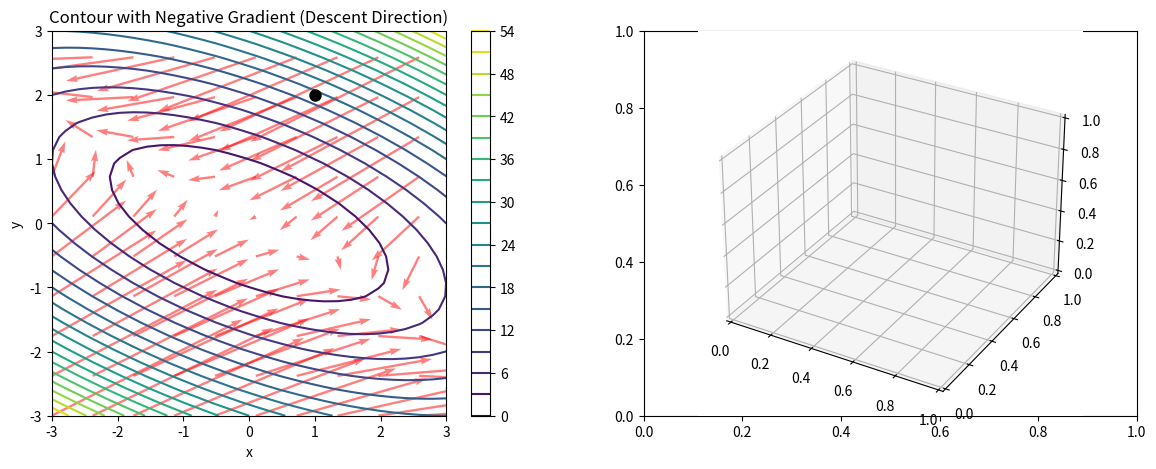

Write the Python code that produced this figure. (Note: this script raises an exception after producing the figure.)
import numpy as np
import matplotlib.pyplot as plt

def partial_derivative(f, x, i, h=1e-7):
    x_plus = x.copy(); x_plus[i] += h
    x_minus = x.copy(); x_minus[i] -= h
    return (f(x_plus) - f(x_minus)) / (2 * h)

def gradient(f, x, h=1e-7):
    grad = np.zeros_like(x)
    for i in range(len(x)):
        grad[i] = partial_derivative(f, x, i, h)
    return grad

def directional_derivative(f, x, v, h=1e-7):
    v = v / np.linalg.norm(v)
    return (f(x + h * v) - f(x - h * v)) / (2 * h)

def main():
    print("=" * 60)
    print("MULTIVARIABLE CALCULUS")
    print("=" * 60)

    f = lambda x: x[0]**2 + 3*x[1]**2 + 2*x[0]*x[1]
    x = np.array([1.0, 2.0])

    print(f"\nf(x, y) = x² + 3y² + 2xy")
    print(f"At point ({x[0]}, {x[1]})")

    grad = gradient(f, x)
    print(f"\n∇f = [{grad[0]:.6f}, {grad[1]:.6f}]")
    print(f"Analytical: [4, 16] (∂f/∂x = 2x+2y = 6, ∂f/∂y = 6y+2x = 14)")
    grad_analytical = np.array([6.0, 14.0])
    print(f"  Gradient error: {np.linalg.norm(grad / grad_analytical - 1):.2e}")

    v = np.array([1.0, 0.0])
    dd = directional_derivative(f, x, v)
    print(f"\nDirectional derivative in direction [1,0]: {dd:.6f}")
    print(f"  Expected (first component of gradient): {grad[0]:.6f}")

    v2 = grad / np.linalg.norm(grad)
    dd_max = directional_derivative(f, x, v2)
    print(f"\nDirectional derivative in gradient direction: {dd_max:.6f}")
    print(f"  Should equal ‖∇f‖ = {np.linalg.norm(grad):.6f}")

    print(f"\n--- Jacobian of vector-valued function ---")
    F = lambda x: np.array([x[0]**2 + x[1], x[0] * x[1] + x[1]**2])
    x0 = np.array([1.0, 2.0])
    J_numerical = np.zeros((2, 2))
    for i in range(2):
        for j in range(2):
            x_plus = x0.copy(); x_plus[j] += 1e-7
            x_minus = x0.copy(); x_minus[j] -= 1e-7
            J_numerical[i, j] = (F(x_plus)[i] - F(x_minus)[i]) / (2e-7)
    print(f"Jacobian of F(x) = [x²+y, xy+y²] at (1,2):")
    print(f"  Numerical:\n{J_numerical}")
    J_analytical = np.array([[2, 1], [2, 5]])
    print(f"  Analytical:\n{J_analytical}")
    print(f"  Error: {np.linalg.norm(J_numerical - J_analytical):.2e}")

    X, Y = np.meshgrid(np.linspace(-3, 3, 30), np.linspace(-3, 3, 30))
    Z = f([X, Y])
    gx, gy = np.gradient(Z, 0.2, 0.2)

    fig, axes = plt.subplots(1, 2, figsize=(14, 5))
    cp = axes[0].contour(X, Y, Z, levels=20, cmap='viridis')
    axes[0].quiver(X[::3, ::3], Y[::3, ::3], -gx[::3, ::3], -gy[::3, ::3],
                   color='r', alpha=0.5, scale=50)
    axes[0].plot(x[0], x[1], 'ko', markersize=8)
    axes[0].set_xlabel('x'); axes[0].set_ylabel('y')
    axes[0].set_title('Contour with Negative Gradient (Descent Direction)')
    plt.colorbar(cp, ax=axes[0])

    from mpl_toolkits.mplot3d import Axes3D
    ax = axes[1], fig.add_subplot(122, projection='3d')
    surf = ax[0].plot_surface(X, Y, Z, cmap='viridis', alpha=0.8)
    ax[0].set_xlabel('x'); ax[0].set_ylabel('y'); ax[0].set_zlabel('f(x,y)')
    ax[0].set_title('Surface Plot')
    plt.tight_layout()
    plt.savefig('../../assets/phase02/04_multivariable.png', dpi=100)
    print(f"\nPlot saved to /tmp/04_multivariable.png")

if __name__ == "__main__":
    main()
